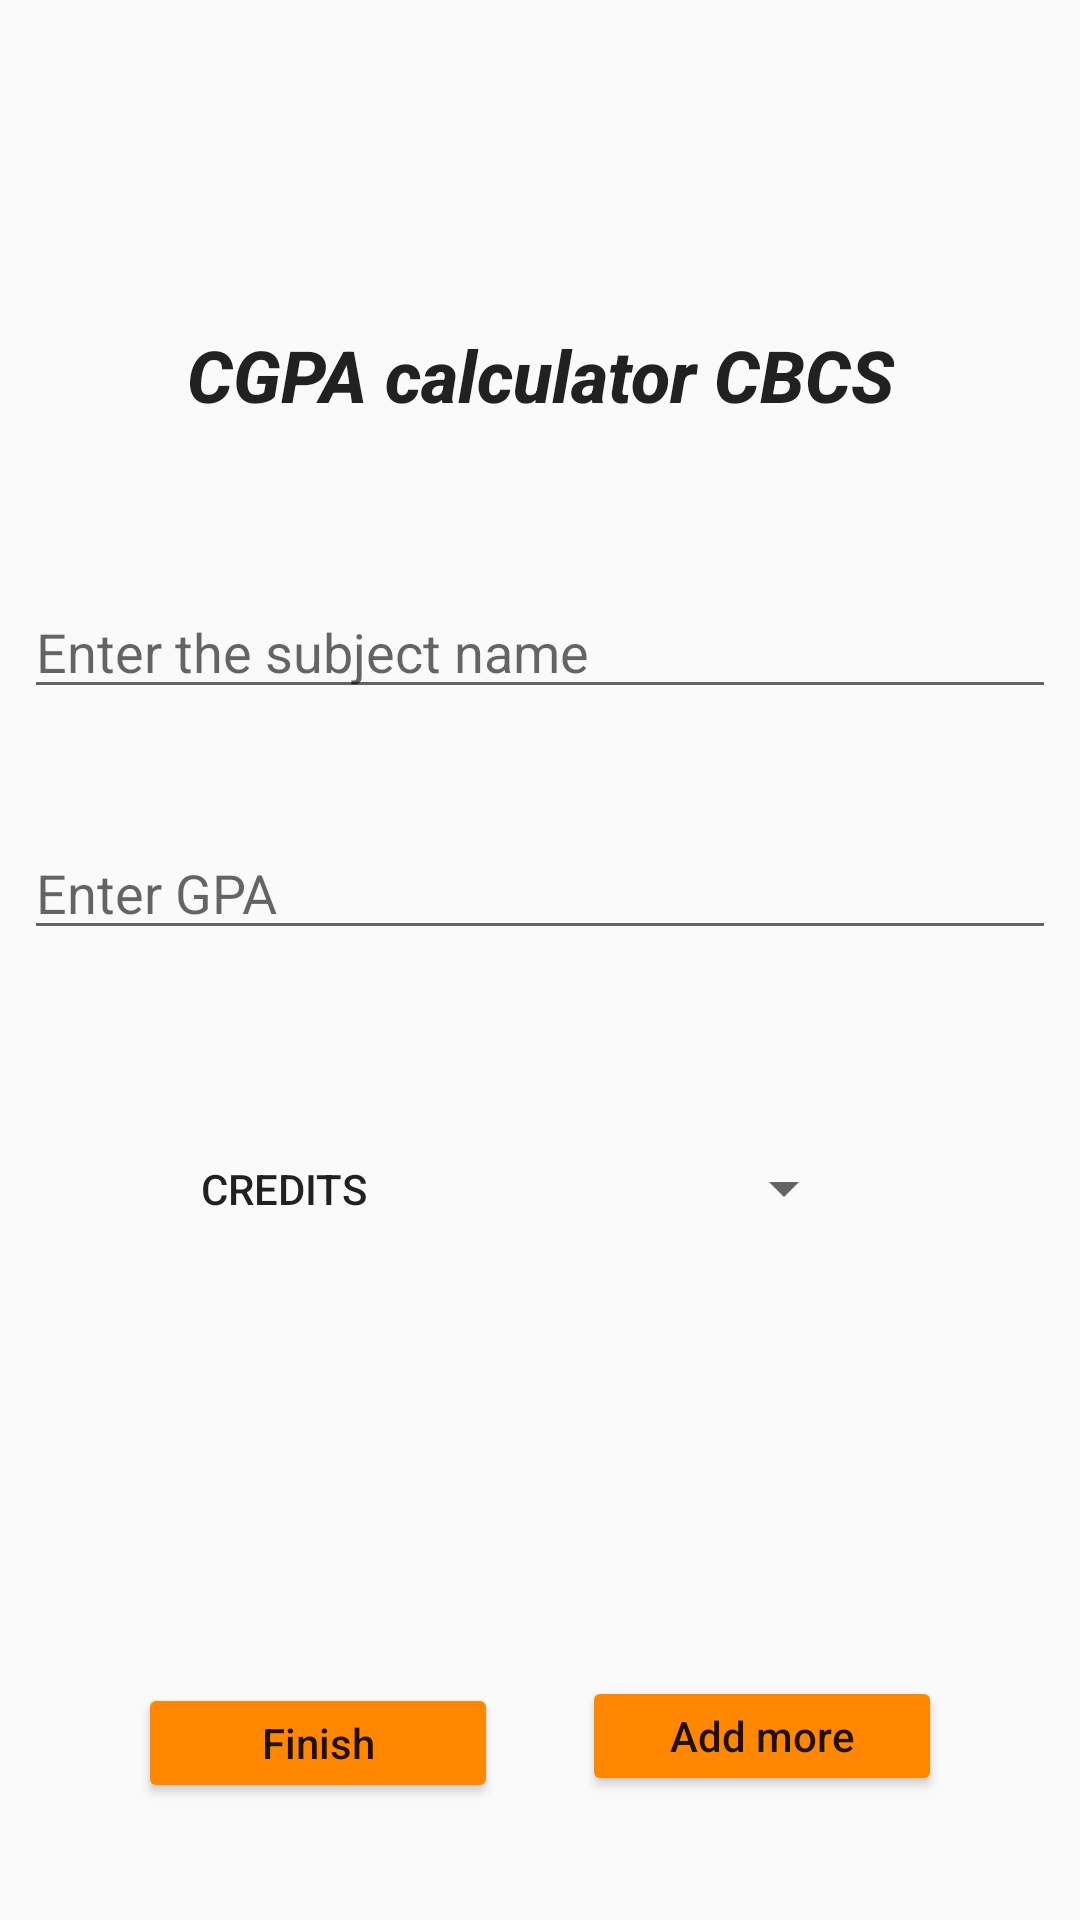

Write the Android layout XML for this screen, with the resource values it uses.
<!-- AndroidManifest.xml: application theme AppTheme -->
<!-- res/layout/activity_main.xml -->
<?xml version="1.0" encoding="utf-8"?>
<android.support.constraint.ConstraintLayout xmlns:android="http://schemas.android.com/apk/res/android"
    xmlns:app="http://schemas.android.com/apk/res-auto"
    xmlns:tools="http://schemas.android.com/tools"
    android:layout_width="match_parent"
    android:layout_height="match_parent"
    tools:context="com.tootcat.cbcscgpacalculator.MainActivity">

    <EditText
        android:id="@+id/tSubjectName"
        android:layout_width="0dp"
        android:layout_height="wrap_content"
        android:ems="10"
        android:hint="Enter the subject name"
        android:inputType="textPersonName"
        android:layout_marginLeft="8dp"
        app:layout_constraintLeft_toLeftOf="parent"
        android:layout_marginRight="8dp"
        app:layout_constraintRight_toRightOf="parent"
        android:layout_marginStart="8dp"
        android:layout_marginEnd="8dp"
        app:layout_constraintHorizontal_bias="0.0"
        android:layout_marginTop="54dp"
        app:layout_constraintTop_toBottomOf="@+id/textView3" />

    <EditText
        android:id="@+id/tGPA"
        android:layout_width="0dp"
        android:layout_height="wrap_content"
        android:layout_marginLeft="8dp"
        android:layout_marginRight="8dp"
        android:ems="10"
        android:hint="Enter GPA"
        android:inputType="textPersonName"
        app:layout_constraintHorizontal_bias="0.0"
        app:layout_constraintLeft_toLeftOf="parent"
        app:layout_constraintRight_toRightOf="parent"
        android:layout_marginStart="8dp"
        android:layout_marginEnd="8dp"
        android:layout_marginTop="39dp"
        app:layout_constraintTop_toBottomOf="@+id/tSubjectName" />

    <Spinner
        android:id="@+id/sCredits"
        android:layout_width="110dp"
        android:layout_height="45dp"
        android:layout_marginRight="8dp"
        app:layout_constraintRight_toRightOf="parent"
        app:layout_constraintLeft_toRightOf="@+id/textView2"
        android:layout_marginLeft="8dp"
        app:layout_constraintHorizontal_bias="0.4"
        android:layout_marginTop="57dp"
        app:layout_constraintTop_toBottomOf="@+id/tGPA" />

    <TextView
        android:id="@+id/textView2"
        android:layout_width="wrap_content"
        android:layout_height="wrap_content"
        android:text="Credits"
        android:textAppearance="@style/TextAppearance.AppCompat.Button"
        android:layout_marginRight="8dp"
        app:layout_constraintRight_toRightOf="parent"
        android:layout_marginTop="70dp"
        app:layout_constraintTop_toBottomOf="@+id/tGPA"
        android:layout_marginLeft="8dp"
        app:layout_constraintLeft_toLeftOf="parent"
        app:layout_constraintHorizontal_bias="0.205" />

    <Button
        android:id="@+id/bFinish"
        style="@style/Widget.AppCompat.Button.Colored"
        android:layout_width="120dp"
        android:layout_height="40dp"
        android:layout_marginBottom="8dp"
        android:layout_marginLeft="8dp"
        android:layout_marginRight="8dp"
        android:layout_marginTop="8dp"
        android:text="Finish"
        android:textAppearance="@style/TextAppearance.AppCompat.Body2"
        app:layout_constraintBottom_toBottomOf="parent"
        app:layout_constraintHorizontal_bias="0.169"
        app:layout_constraintLeft_toLeftOf="parent"
        app:layout_constraintRight_toRightOf="parent"
        app:layout_constraintTop_toBottomOf="@+id/textView2"
        app:layout_constraintVertical_bias="0.826" />

    <Button
        android:id="@+id/bAdd"
        style="@style/Widget.AppCompat.Button.Colored"
        android:layout_width="120dp"
        android:layout_height="40dp"
        android:layout_marginBottom="8dp"
        android:layout_marginLeft="8dp"
        android:layout_marginRight="8dp"
        android:layout_marginTop="8dp"
        android:text="Add more"
        android:textAppearance="@style/TextAppearance.AppCompat.Body2"
        app:layout_constraintBottom_toBottomOf="parent"
        app:layout_constraintHorizontal_bias="0.346"
        app:layout_constraintLeft_toRightOf="@+id/bFinish"
        app:layout_constraintRight_toRightOf="parent"
        app:layout_constraintTop_toBottomOf="@+id/sCredits"
        app:layout_constraintVertical_bias="0.798" />

    <TextView
        android:id="@+id/textView3"
        android:layout_width="wrap_content"
        android:layout_height="wrap_content"
        android:text="CGPA calculator CBCS"
        android:textAppearance="@style/TextAppearance.AppCompat.Body2"
        android:textSize="24sp"
        android:textStyle="bold|italic"
        android:layout_marginLeft="8dp"
        app:layout_constraintLeft_toLeftOf="parent"
        android:layout_marginRight="8dp"
        app:layout_constraintRight_toRightOf="parent"
        app:layout_constraintTop_toTopOf="parent"
        android:layout_marginTop="8dp"
        app:layout_constraintBottom_toBottomOf="parent"
        android:layout_marginBottom="8dp"
        app:layout_constraintVertical_bias="0.17" />
</android.support.constraint.ConstraintLayout>
<!-- resources referenced by this layout -->
<resources>
  <style name="AppTheme" parent="Theme.AppCompat.DayNight.NoActionBar">
          
          <item name="colorPrimary">@color/colorPrimary</item>
          <item name="colorPrimaryDark">@color/colorPrimaryDark</item>
          <item name="colorAccent">@android:color/holo_orange_dark</item>
      </style>
  <color name="colorPrimary">#9c27b0</color>
  <color name="colorPrimaryDark">#490366</color>
</resources>
